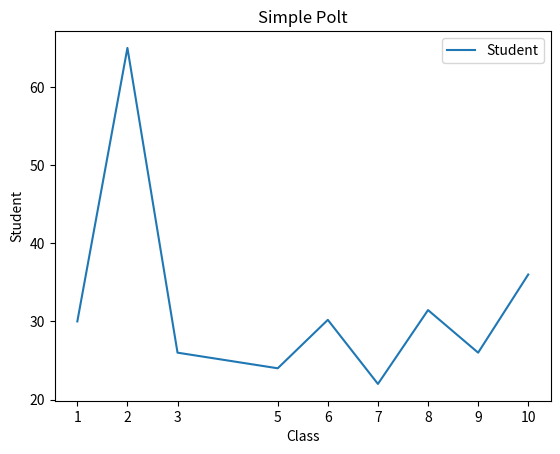

This chart was generated by the following Python code:
#;==========================================
#; Title:  Simple matplotlib plot
#; Author: @AyemunHossain
#;==========================================


import matplotlib.pyplot as plt

x=[1,2,3,5,6,7,8,9,10]
y=[30,65,26,24,30.20,22,31.45,26,36]

plt.plot(x,y,label='Student')
plt.xticks([1,2,3,5,6,7,8,9,10])

plt.title("Simple Polt")
plt.xlabel("Class")
plt.ylabel("Student")

plt.legend()

plt.show()

